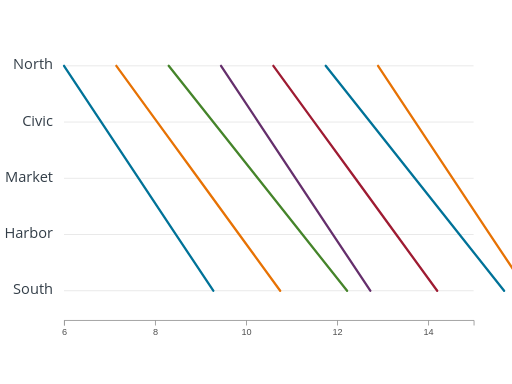
t = 0.00 s
t = 0.08 s: frame unchanged from t = 0.00 s, image omitted
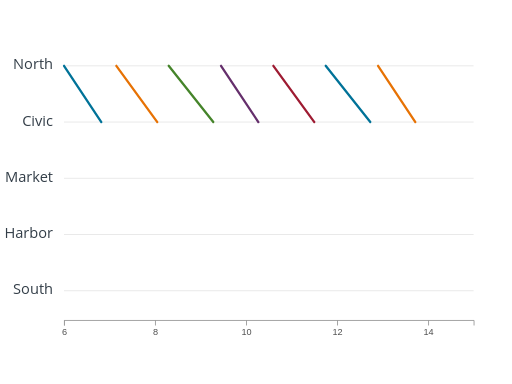
t = 0.33 s
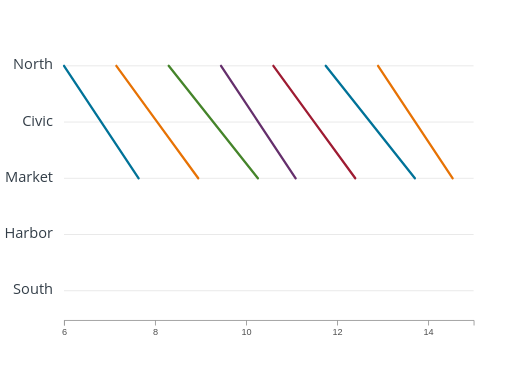
t = 0.58 s
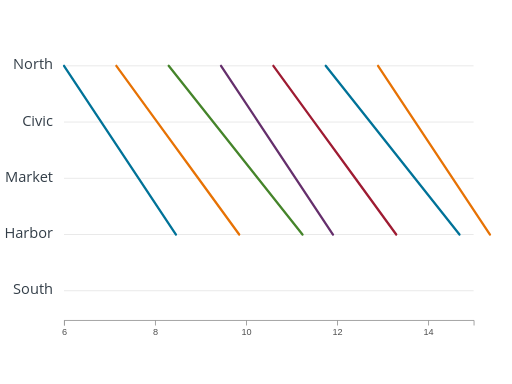
t = 0.83 s
t = 1.08 s: frame unchanged from t = 0.00 s, image omitted

The animated SVG that drew these frames (rendered in a browser with its animation timeline set to each time). Animation: 7 SMIL elements (animate=7); one cycle of 1.08 s.

<?xml version="1.0" encoding="UTF-8"?>
<svg xmlns="http://www.w3.org/2000/svg" id="marey-trains" data-pattern-id="d3-pattern-marey-trains" role="img" viewBox="0 0 560 420" font-family="Open Sans, Arial, sans-serif" aria-labelledby="marey-trains-title marey-trains-desc"><title id="marey-trains-title">Marey trains</title><desc id="marey-trains-desc">Space-time trajectories show scheduled movement between stops.</desc><g class="axis" transform="translate(0,350)" fill="none" font-size="10" font-family="sans-serif" text-anchor="middle"><path class="domain" stroke="#9c9c9c" d="M70.5,6V0.5H518.5V6"></path><g class="tick" opacity="1" transform="translate(70.5,0)"><line stroke="#9c9c9c" y2="6"></line><text fill="currentColor" y="9" dy="0.71em" style="fill: rgb(79, 79, 79);">6</text></g><g class="tick" opacity="1" transform="translate(170.05555555555554,0)"><line stroke="#9c9c9c" y2="6"></line><text fill="currentColor" y="9" dy="0.71em" style="fill: rgb(79, 79, 79);">8</text></g><g class="tick" opacity="1" transform="translate(269.6111111111111,0)"><line stroke="#9c9c9c" y2="6"></line><text fill="currentColor" y="9" dy="0.71em" style="fill: rgb(79, 79, 79);">10</text></g><g class="tick" opacity="1" transform="translate(369.16666666666663,0)"><line stroke="#9c9c9c" y2="6"></line><text fill="currentColor" y="9" dy="0.71em" style="fill: rgb(79, 79, 79);">12</text></g><g class="tick" opacity="1" transform="translate(468.7222222222222,0)"><line stroke="#9c9c9c" y2="6"></line><text fill="currentColor" y="9" dy="0.71em" style="fill: rgb(79, 79, 79);">14</text></g></g><g><text class="mark-label" x="58" y="76" text-anchor="end" style="fill: rgb(51, 62, 72); paint-order: stroke; stroke: rgb(255, 255, 255); stroke-width: 3; stroke-linejoin: round;">North</text><text class="mark-label" x="58" y="137.5" text-anchor="end" style="fill: rgb(51, 62, 72); paint-order: stroke; stroke: rgb(255, 255, 255); stroke-width: 3; stroke-linejoin: round;">Civic</text><text class="mark-label" x="58" y="199" text-anchor="end" style="fill: rgb(51, 62, 72); paint-order: stroke; stroke: rgb(255, 255, 255); stroke-width: 3; stroke-linejoin: round;">Market</text><text class="mark-label" x="58" y="260.5" text-anchor="end" style="fill: rgb(51, 62, 72); paint-order: stroke; stroke: rgb(255, 255, 255); stroke-width: 3; stroke-linejoin: round;">Harbor</text><text class="mark-label" x="58" y="322" text-anchor="end" style="fill: rgb(51, 62, 72); paint-order: stroke; stroke: rgb(255, 255, 255); stroke-width: 3; stroke-linejoin: round;">South</text></g><line x1="70" x2="518" y1="72" y2="72" stroke="#e7e7e7"></line><line x1="70" x2="518" y1="133.5" y2="133.5" stroke="#e7e7e7"></line><line x1="70" x2="518" y1="195" y2="195" stroke="#e7e7e7"></line><line x1="70" x2="518" y1="256.5" y2="256.5" stroke="#e7e7e7"></line><line x1="70" x2="518" y1="318" y2="318" stroke="#e7e7e7"></line><g><path d="M70,72L110.818,133.5L151.636,195L192.453,256.5L233.271,318" fill="none" stroke="#007298" stroke-width="2.5" stroke-linecap="round" stroke-dasharray="295.2514343261719 295.2514343261719" stroke-dashoffset="0"><animate attributeName="stroke-dashoffset" from="295.2514343261719" to="0" dur="1s" begin="0.08s" fill="freeze"></animate></path><path d="M127.244,72L172.044,133.5L216.844,195L261.644,256.5L306.444,318" fill="none" stroke="#e77204" stroke-width="2.5" stroke-linecap="round" stroke-dasharray="304.34954833984375 304.34954833984375" stroke-dashoffset="0"><animate attributeName="stroke-dashoffset" from="304.34954833984375" to="0" dur="1s" begin="0.08s" fill="freeze"></animate></path><path d="M184.489,72L233.271,133.5L282.053,195L330.836,256.5L379.618,318" fill="none" stroke="#45842a" stroke-width="2.5" stroke-linecap="round" stroke-dasharray="313.9925537109375 313.9925537109375" stroke-dashoffset="0"><animate attributeName="stroke-dashoffset" from="313.9925537109375" to="0" dur="1s" begin="0.08s" fill="freeze"></animate></path><path d="M241.733,72L282.551,133.5L323.369,195L364.187,256.5L405.004,318" fill="none" stroke="#652f6c" stroke-width="2.5" stroke-linecap="round" stroke-dasharray="295.2514343261719 295.2514343261719" stroke-dashoffset="0"><animate attributeName="stroke-dashoffset" from="295.2514343261719" to="0" dur="1s" begin="0.08s" fill="freeze"></animate></path><path d="M298.978,72L343.778,133.5L388.578,195L433.378,256.5L478.178,318" fill="none" stroke="#9e1b32" stroke-width="2.5" stroke-linecap="round" stroke-dasharray="304.34954833984375 304.34954833984375" stroke-dashoffset="0"><animate attributeName="stroke-dashoffset" from="304.34954833984375" to="0" dur="1s" begin="0.08s" fill="freeze"></animate></path><path d="M356.222,72L405.004,133.5L453.787,195L502.569,256.5L551.351,318" fill="none" stroke="#007298" stroke-width="2.5" stroke-linecap="round" stroke-dasharray="313.9925537109375 313.9925537109375" stroke-dashoffset="0"><animate attributeName="stroke-dashoffset" from="313.9925537109375" to="0" dur="1s" begin="0.08s" fill="freeze"></animate></path><path d="M413.467,72L454.284,133.5L495.102,195L535.92,256.5L576.738,318" fill="none" stroke="#e77204" stroke-width="2.5" stroke-linecap="round" stroke-dasharray="295.25140380859375 295.25140380859375" stroke-dashoffset="0"><animate attributeName="stroke-dashoffset" from="295.25140380859375" to="0" dur="1s" begin="0.08s" fill="freeze"></animate></path></g></svg>
